Photos from the image-classification dataset "processed" in the GitHub repository Premanshu-Kumar/Pancreatic-Cancer-Detection-Using-Transfer-Learning. Its 2 classes are: cancerous, normal.

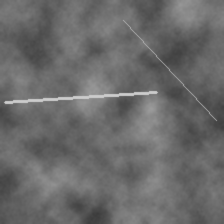
Label: normal

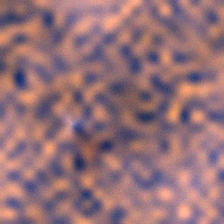
Label: cancerous

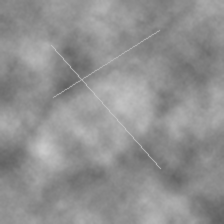
Label: normal

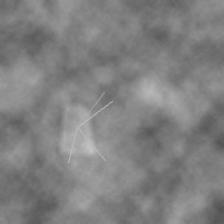
Label: cancerous

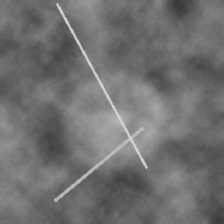
Label: normal

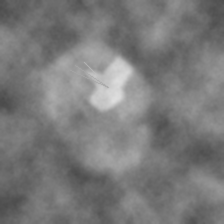
Label: cancerous
